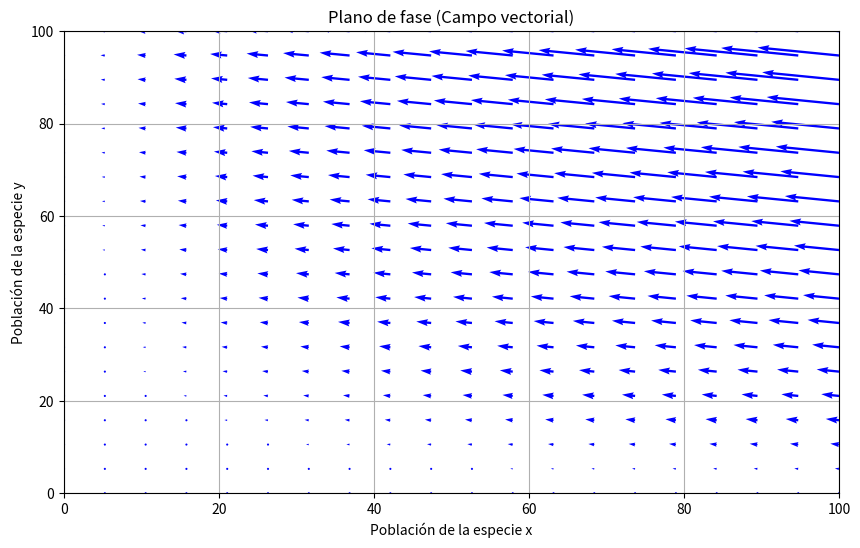
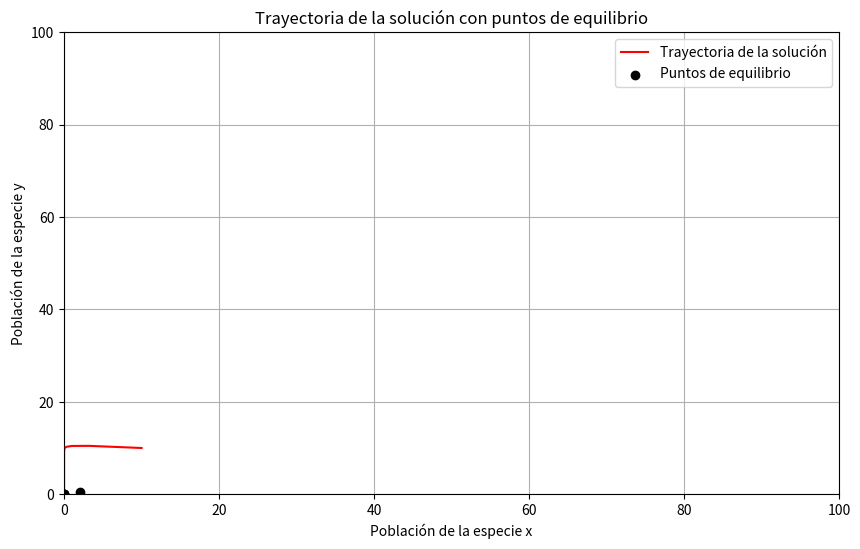
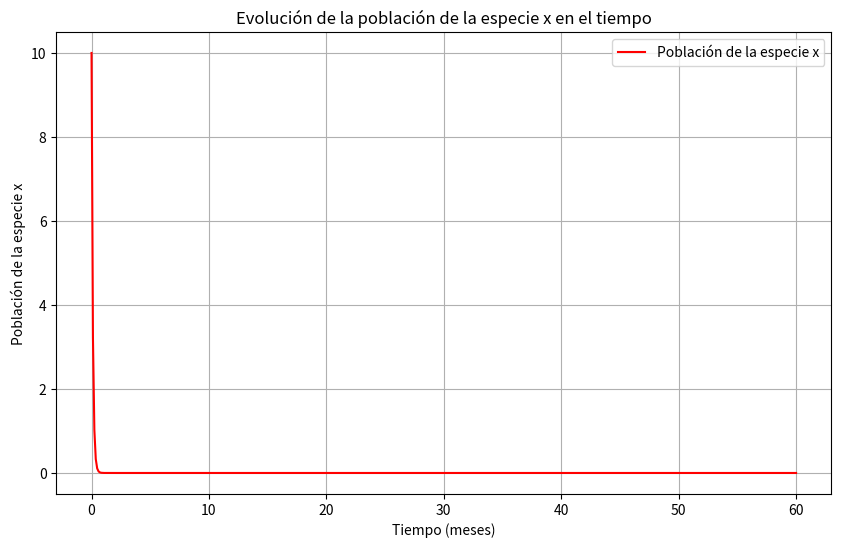
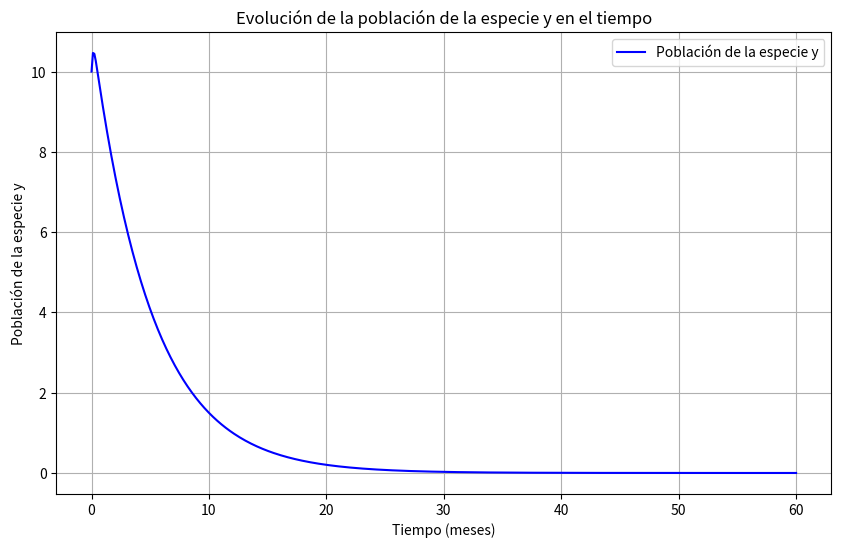

These charts were generated, in order, by the following Python code:
import numpy as np
import matplotlib.pyplot as plt
from scipy.optimize import fsolve

# Definir el sistema de ecuaciones diferenciales
def system(populations):
    x, y = populations
    dxdt = 0.5 * x - 0.001 * x**2 - x * y
    dydt = -0.2 * y + 0.1 * x * y
    return np.array([dxdt, dydt])

# Implementar el método de Runge-Kutta de cuarto orden
def runge_kutta_4th(system, initial_conditions, t):
    n = len(t)
    populations = np.zeros((n, len(initial_conditions)))
    populations[0] = initial_conditions
    
    for i in range(1, n):
        h = t[i] - t[i - 1]
        k1 = system(populations[i - 1])
        k2 = system(populations[i - 1] + 0.5 * h * k1)
        k3 = system(populations[i - 1] + 0.5 * h * k2)
        k4 = system(populations[i - 1] + h * k3)
        
        populations[i] = populations[i - 1] + (h / 6) * (k1 + 2 * k2 + 2 * k3 + k4)
    
    return populations

# Encontrar puntos de equilibrio
def equilibrium_equations(populations):
    x, y = populations
    dxdt = 0.5 * x - 0.001 * x**2 - x * y
    dydt = -0.2 * y + 0.1 * x * y
    return [dxdt, dydt]

# Graficar el campo vectorial
def plot_phase_plane():
    x_values = np.linspace(0, 100, 20)
    y_values = np.linspace(0, 100, 20)
    X, Y = np.meshgrid(x_values, y_values)

    U = np.zeros(X.shape)
    V = np.zeros(Y.shape)

    for i in range(len(x_values)):
        for j in range(len(y_values)):
            dxdt, dydt = system([X[i, j], Y[i, j]])
            U[i, j] = dxdt
            V[i, j] = dydt

    plt.quiver(X, Y, U, V, color='b')

# Graficar individualmente cada ecuación
def plot_individual_equations(t, x_sol, y_sol):
    plt.figure(figsize=(10, 6))
    plt.plot(t, x_sol, 'r', label='Población de la especie x')
    plt.xlabel('Tiempo (meses)')
    plt.ylabel('Población de la especie x')
    plt.title('Evolución de la población de la especie x en el tiempo')
    plt.grid(True)
    plt.legend()
    plt.show()

    plt.figure(figsize=(10, 6))
    plt.plot(t, y_sol, 'b', label='Población de la especie y')
    plt.xlabel('Tiempo (meses)')
    plt.ylabel('Población de la especie y')
    plt.title('Evolución de la población de la especie y en el tiempo')
    plt.grid(True)
    plt.legend()
    plt.show()

def main():
    # b) Encontrar los puntos de equilibrio
    initial_guesses = [[0, 0], [100, 0], [0, 100], [50, 50]]
    equilibrium_points = []

    for guess in initial_guesses:
        equilibrium = fsolve(equilibrium_equations, guess)
        equilibrium_points.append(equilibrium)

    # Imprimir los puntos de equilibrio
    print("Puntos de equilibrio:")
    for point in equilibrium_points:
        print(f"x = {point[0]:.3f}, y = {point[1]:.3f}")

    # c) Resolver el sistema de EDO usando Runge-Kutta de cuarto orden
    initial_conditions = [10, 10]
    t = np.linspace(0, 60, 500)  # 60 meses (5 años)

    solution = runge_kutta_4th(system, initial_conditions, t)
    x_sol, y_sol = solution[:, 0], solution[:, 1]

    # Imprimir las poblaciones finales después de 5 años
    print(f"\nPoblación después de 5 años (60 meses):")
    print(f"x(60) = {x_sol[-1]:.3f}, y(60) = {y_sol[-1]:.3f}")

    # Primera gráfica: Solo el campo vectorial
    plt.figure(figsize=(10, 6))
    plot_phase_plane()
    plt.xlabel('Población de la especie x')
    plt.ylabel('Población de la especie y')
    plt.title('Plano de fase (Campo vectorial)')
    plt.grid(True)
    plt.xlim([0, 100])
    plt.ylim([0, 100])
    plt.show()

    # Segunda gráfica: Solo la trayectoria de la solución con puntos de equilibrio
    plt.figure(figsize=(10, 6))
    plt.plot(x_sol, y_sol, 'r', label='Trayectoria de la solución')
    plt.scatter(*zip(*equilibrium_points), color='k', zorder=5, label='Puntos de equilibrio')
    plt.xlabel('Población de la especie x')
    plt.ylabel('Población de la especie y')
    plt.title('Trayectoria de la solución con puntos de equilibrio')
    plt.legend()
    plt.grid(True)
    plt.xlim([0, 100])
    plt.ylim([0, 100])
    plt.show()

    # Graficar individualmente las ecuaciones
    plot_individual_equations(t, x_sol, y_sol)

    print("\n\nEXPLICACIÓN DE LOS RESULTADOS:")
    print("""
            El sistema tiene un comportamiento de extinción para las dos especies. Pero existe un punto en el que las dos especies 
            pueden coexistir (x = 2, y = 0.498). Este punto es de equilibrio e inestable. En consecuencia, las trayectorias del sistema 
            tienden a moverse hacia el origen, donde ambas poblaciones se extinguen.
    """)

if __name__ == "__main__":
    main()
